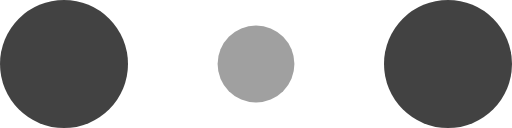
t = 0.00 s
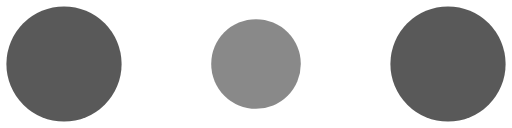
t = 0.10 s
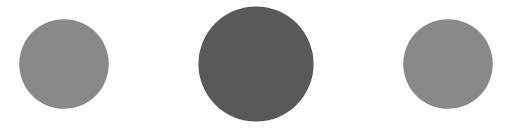
t = 0.30 s
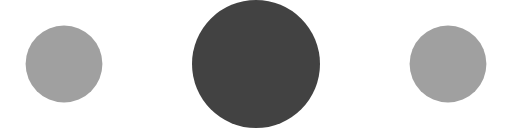
t = 0.40 s
t = 0.50 s: frame unchanged from t = 0.30 s, image omitted
t = 0.70 s: frame unchanged from t = 0.10 s, image omitted

The animated SVG that drew these frames (rendered in a browser with its animation timeline set to each time). Animation: 6 SMIL elements (animate=6); one cycle of 0.80 s, repeats indefinitely.

<!-- By Sam Herbert (@sherb), for everyone. More @ http://goo.gl/7AJzbL -->
<svg width="120" height="30" viewBox="0 0 120 30" xmlns="http://www.w3.org/2000/svg" fill="#424242">
    <circle cx="15" cy="15" r="15">
        <animate attributeName="r" from="15" to="15"
                 begin="0s" dur="0.8s"
                 values="15;9;15" calcMode="linear"
                 repeatCount="indefinite" />
        <animate attributeName="fill-opacity" from="1" to="1"
                 begin="0s" dur="0.8s"
                 values="1;.5;1" calcMode="linear"
                 repeatCount="indefinite" />
    </circle>
    <circle cx="60" cy="15" r="9" fill-opacity="0.3">
        <animate attributeName="r" from="9" to="9"
                 begin="0s" dur="0.8s"
                 values="9;15;9" calcMode="linear"
                 repeatCount="indefinite" />
        <animate attributeName="fill-opacity" from="0.5" to="0.5"
                 begin="0s" dur="0.8s"
                 values=".5;1;.5" calcMode="linear"
                 repeatCount="indefinite" />
    </circle>
    <circle cx="105" cy="15" r="15">
        <animate attributeName="r" from="15" to="15"
                 begin="0s" dur="0.8s"
                 values="15;9;15" calcMode="linear"
                 repeatCount="indefinite" />
        <animate attributeName="fill-opacity" from="1" to="1"
                 begin="0s" dur="0.8s"
                 values="1;.5;1" calcMode="linear"
                 repeatCount="indefinite" />
    </circle>
</svg>
